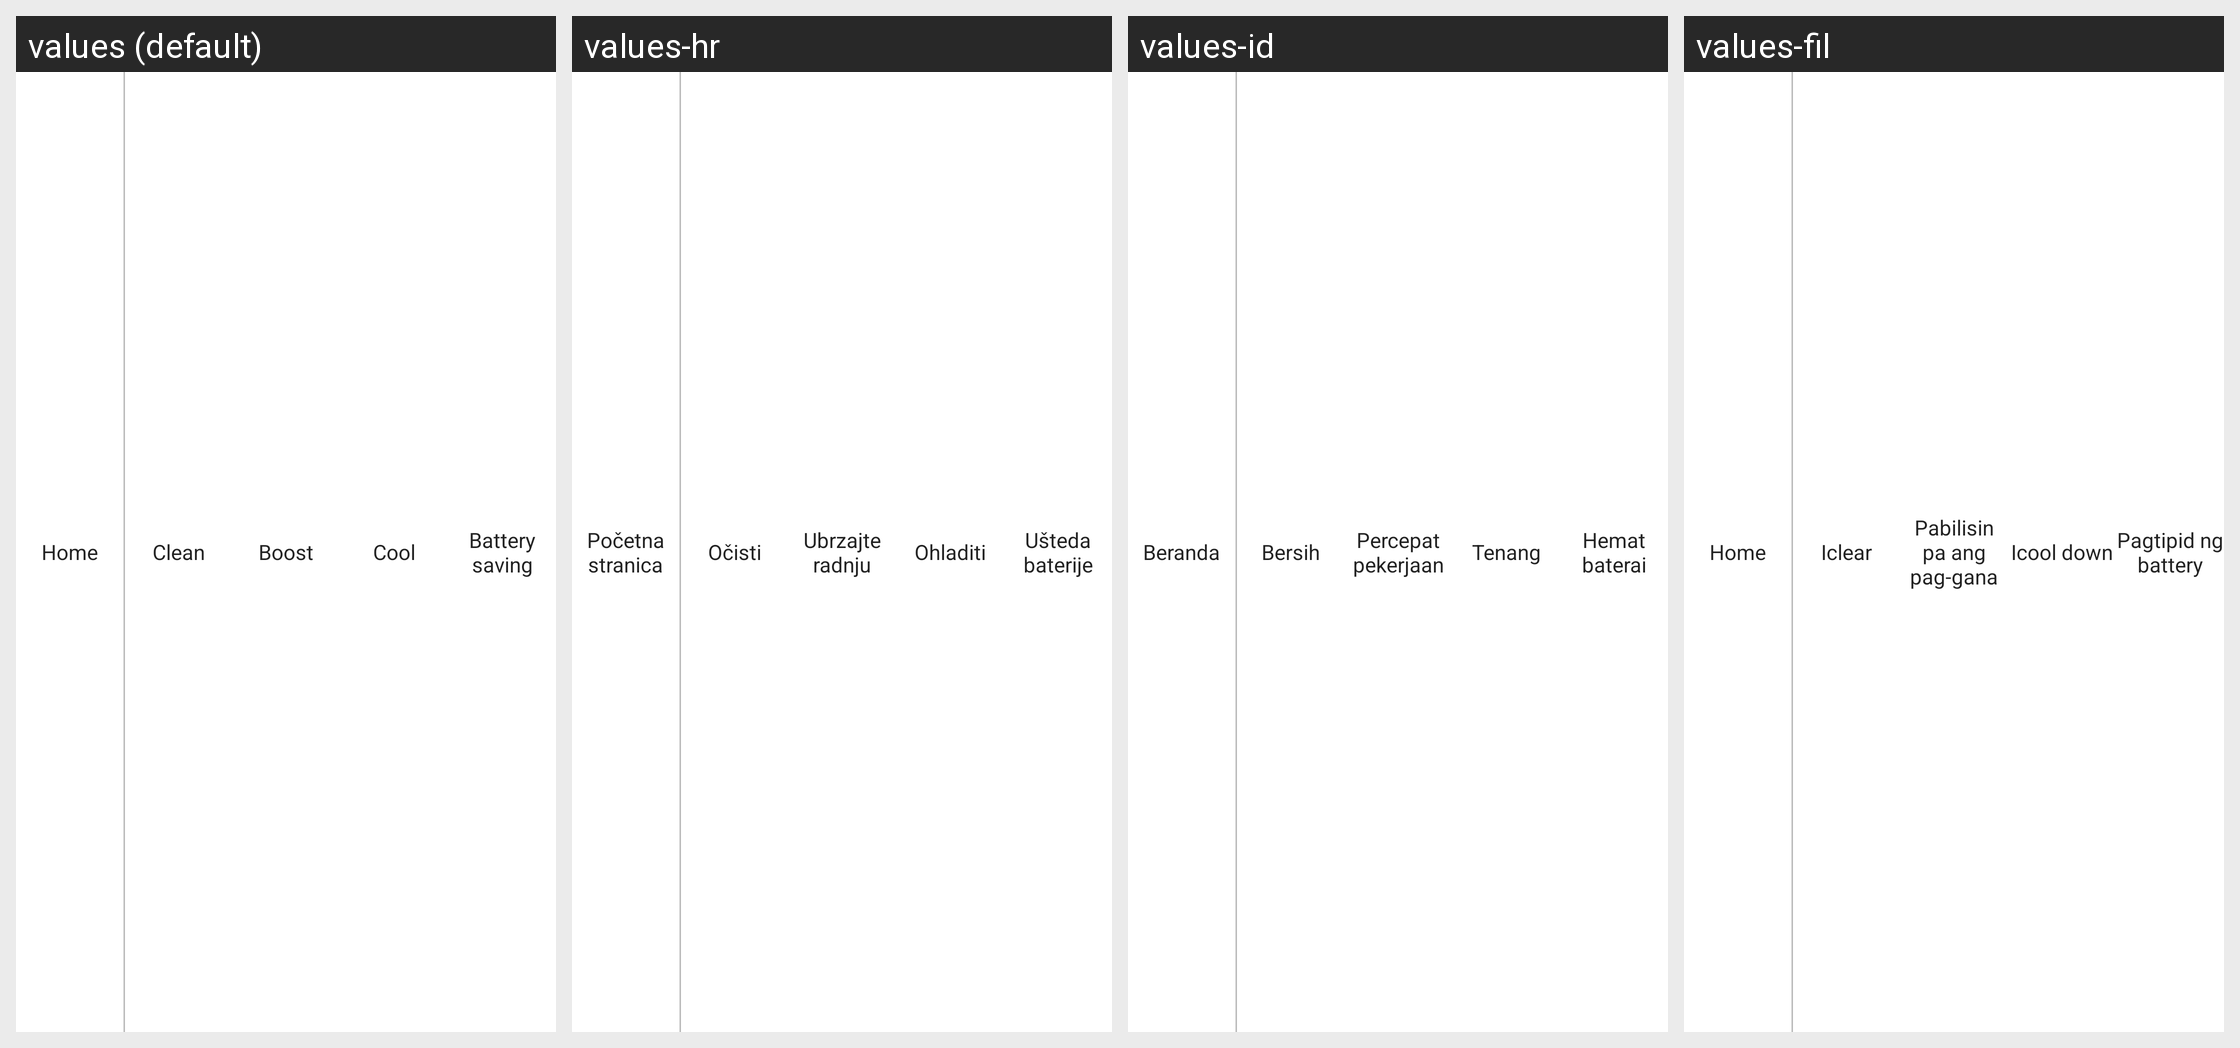

For this localized Android screen grid, give each drawn string resource with its value in every locale shown.
Android screen res/layout/layout_notification_manager.xml rendered under 4 locales, left to right: values (default), values-hr, values-id, values-fil. Device: Nexus 5 (rendered at 1080×1920; each locale shown at half size, 540×960, under a caption strip naming it); theme Theme.AppCompat.Translucent.
Other locales in the repository, not shown: values-bg, values-cs, values-de, values-el, values-et, values-fr, values-hi, values-it, values-ja, values-pl, values-ru, values-sw, values-tr, values-uk, values-vi.
Strings drawn on this screen, with the default value and each locale's value (text and hints the layout hard-codes, and strings that could not be matched under every locale, appear in the picture but are not listed):

title_home
  values: Home
  values-hr: Početna stranica
  values-id: Beranda
  values-fil: Home

clean_up
  values: Clean
  values-hr: Očisti
  values-id: Bersih
  values-fil: Iclear

boost
  values: Boost
  values-hr: Ubrzajte radnju
  values-id: Percepat pekerjaan
  values-fil: Pabilisin pa ang pag-gana

cool_down
  values: Cool
  values-hr: Ohladiti
  values-id: Tenang
  values-fil: Icool down

pin
  values: Battery saving
  values-hr: Ušteda baterije
  values-id: Hemat baterai
  values-fil: Pagtipid ng battery
